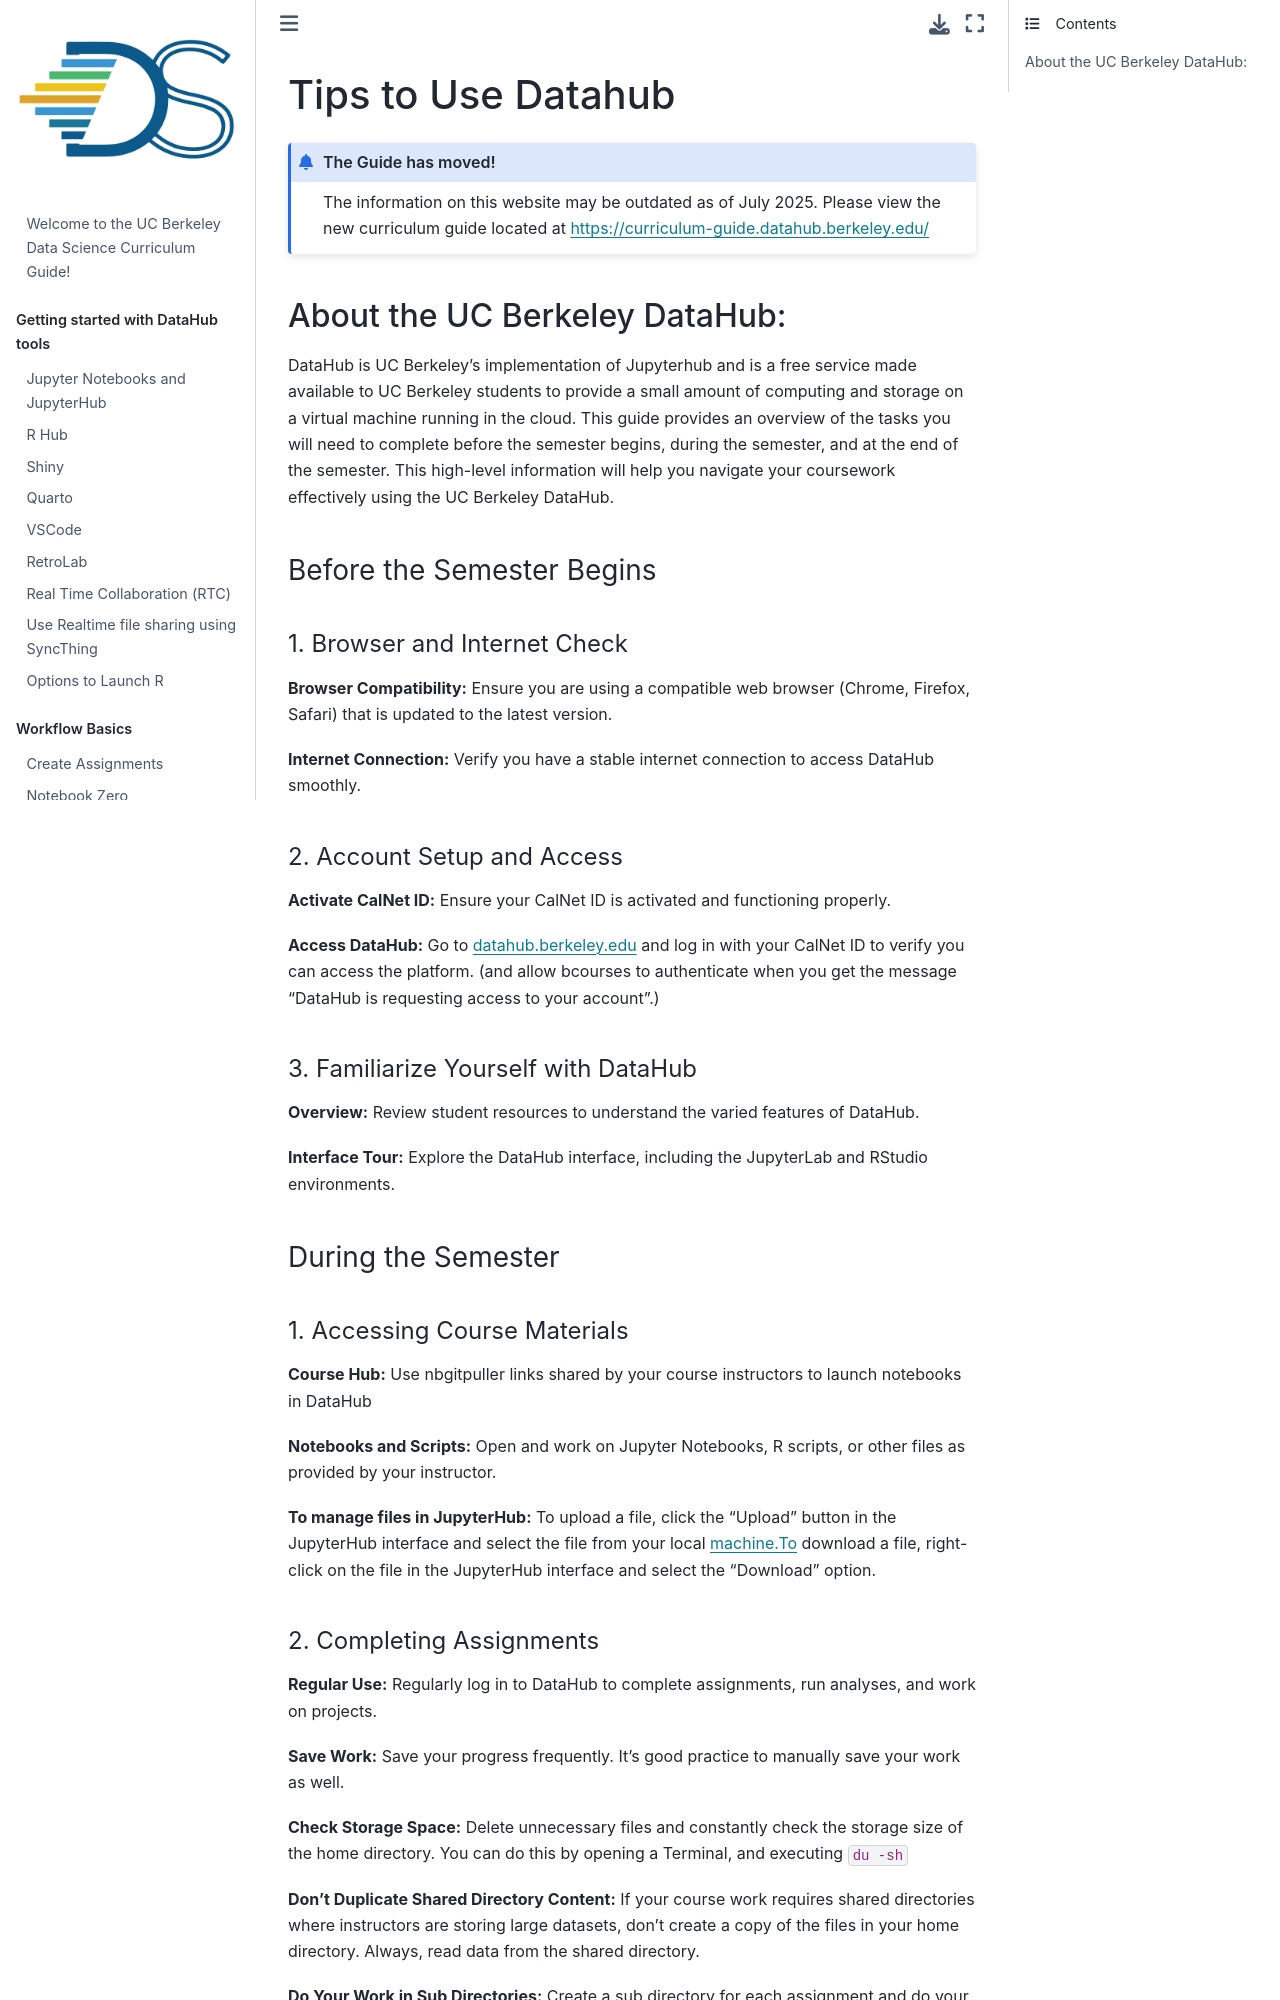

repository: ds-modules/curriculum-guide · page: technology/troubleshooting_tips_students.html · generator: jekyll

# Tips to Use Datahub

:::{admonition} The Guide has moved!
The information on this website may be outdated as of July 2025. Please view the new curriculum guide located at [https://curriculum-guide.datahub.berkeley.edu/](https://curriculum-guide.datahub.berkeley.edu/)
:::

## About the UC Berkeley DataHub:  

DataHub is UC Berkeley’s implementation of Jupyterhub and is a free service made available to UC Berkeley students to provide a small amount of computing and storage on a virtual machine running in the cloud. This guide provides an overview of the tasks you will need to complete before the semester begins, during the semester, and at the end of the semester. This high-level information will help you navigate your coursework effectively using the UC Berkeley DataHub.

#### Before the Semester Begins


##### 1. Browser and Internet Check

**Browser Compatibility:** Ensure you are using a compatible web browser (Chrome, Firefox, Safari) that is updated to the latest version.

**Internet Connection:** Verify you have a stable internet connection to access DataHub smoothly. 

##### 2. Account Setup and Access
**Activate CalNet ID:** Ensure your CalNet ID is activated and functioning properly.

**Access DataHub:** Go to datahub.berkeley.edu and log in with your CalNet ID to verify you can access the platform. (and allow bcourses to authenticate when you get the message “DataHub is requesting access to your account”.) 

##### 3. Familiarize Yourself with DataHub
**Overview:** Review student resources to understand the varied features of DataHub.

**Interface Tour:** Explore the DataHub interface, including the JupyterLab and RStudio environments.

#### During the Semester

##### 1. Accessing Course Materials
**Course Hub:** Use nbgitpuller links shared by your course instructors to launch notebooks in DataHub

**Notebooks and Scripts:** Open and work on Jupyter Notebooks, R scripts, or other files as provided by your instructor.

**To manage files in JupyterHub:** To upload a file, click the "Upload" button in the JupyterHub interface and select the file from your local machine.To download a file, right-click on the file in the JupyterHub interface and select the "Download" option.
